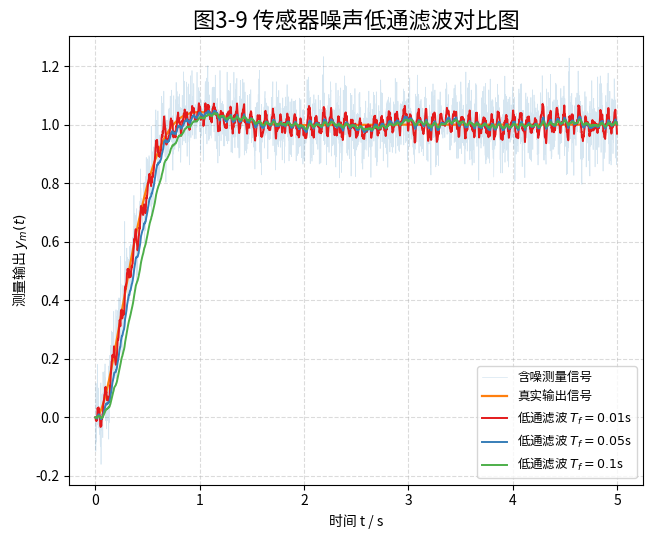

Write Python code to recreate this figure.
import numpy as np
import matplotlib.pyplot as plt
from scipy import signal

plt.rcParams['font.sans-serif'] = ['Noto Sans CJK JP', 'SimHei', 'Microsoft YaHei']
plt.rcParams['axes.unicode_minus'] = False

# =====================
# 1. 时间与真实输出信号
# =====================
t = np.linspace(0, 5, 3000)

# 真实输出：采用 3_8 相同的二阶对象 G(s)=20/(s^2 + a s + 20)
a = 6.33
plant = signal.TransferFunction([20], [1, a, 20])
_, y_true = signal.step(plant, T=t)

# 传感器噪声：随机噪声 + 高频周期噪声
np.random.seed(2)
noise = 0.06 * np.random.randn(len(t)) + 0.04 * np.sin(90 * t)

# 含噪测量信号
y_measured = y_true + noise

# 控制器近似：u = Kp(r - y_m)
Kp = 8
r = np.ones_like(t)

# 不滤波时控制信号
u_raw = Kp * (r - y_measured)

# =====================
# 2. 不同低通滤波时间常数
# =====================
Tf_list = [0.01, 0.05, 0.10]

filtered_signals = {}
control_signals = {}

for Tf in Tf_list:
    F = signal.TransferFunction([1], [Tf, 1])
    _, y_f, _ = signal.lsim(F, U=y_measured, T=t)

    filtered_signals[Tf] = y_f
    control_signals[Tf] = Kp * (r - y_f)

# =====================
# 3. 绘图：单图
# =====================
fig, ax = plt.subplots(1, 1, figsize=(6.6, 5.5), dpi=200)

ax.plot(t, y_measured, linewidth=0.5, alpha=0.18, label='含噪测量信号')
ax.plot(t, y_true, linewidth=1.6, label='真实输出信号')

filter_colors = ['#e41a1c', '#377eb8', '#4daf4a']
for Tf, color in zip(Tf_list, filter_colors):
    ax.plot(t, filtered_signals[Tf], linewidth=1.4, color=color,
            label=f'低通滤波 $T_f={Tf}$s')

ax.set_title('传感器噪声低通滤波效果')
ax.set_xlabel('时间 t / s')
ax.set_ylabel('测量输出 $y_m(t)$')
ax.grid(True, linestyle='--', alpha=0.45)
ax.legend(fontsize=9)

plt.title('图3-9 传感器噪声低通滤波对比图', fontsize=16)
plt.tight_layout()
plt.savefig('图3-9_传感器噪声低通滤波对比图_高级版.png', dpi=300)
plt.show()
